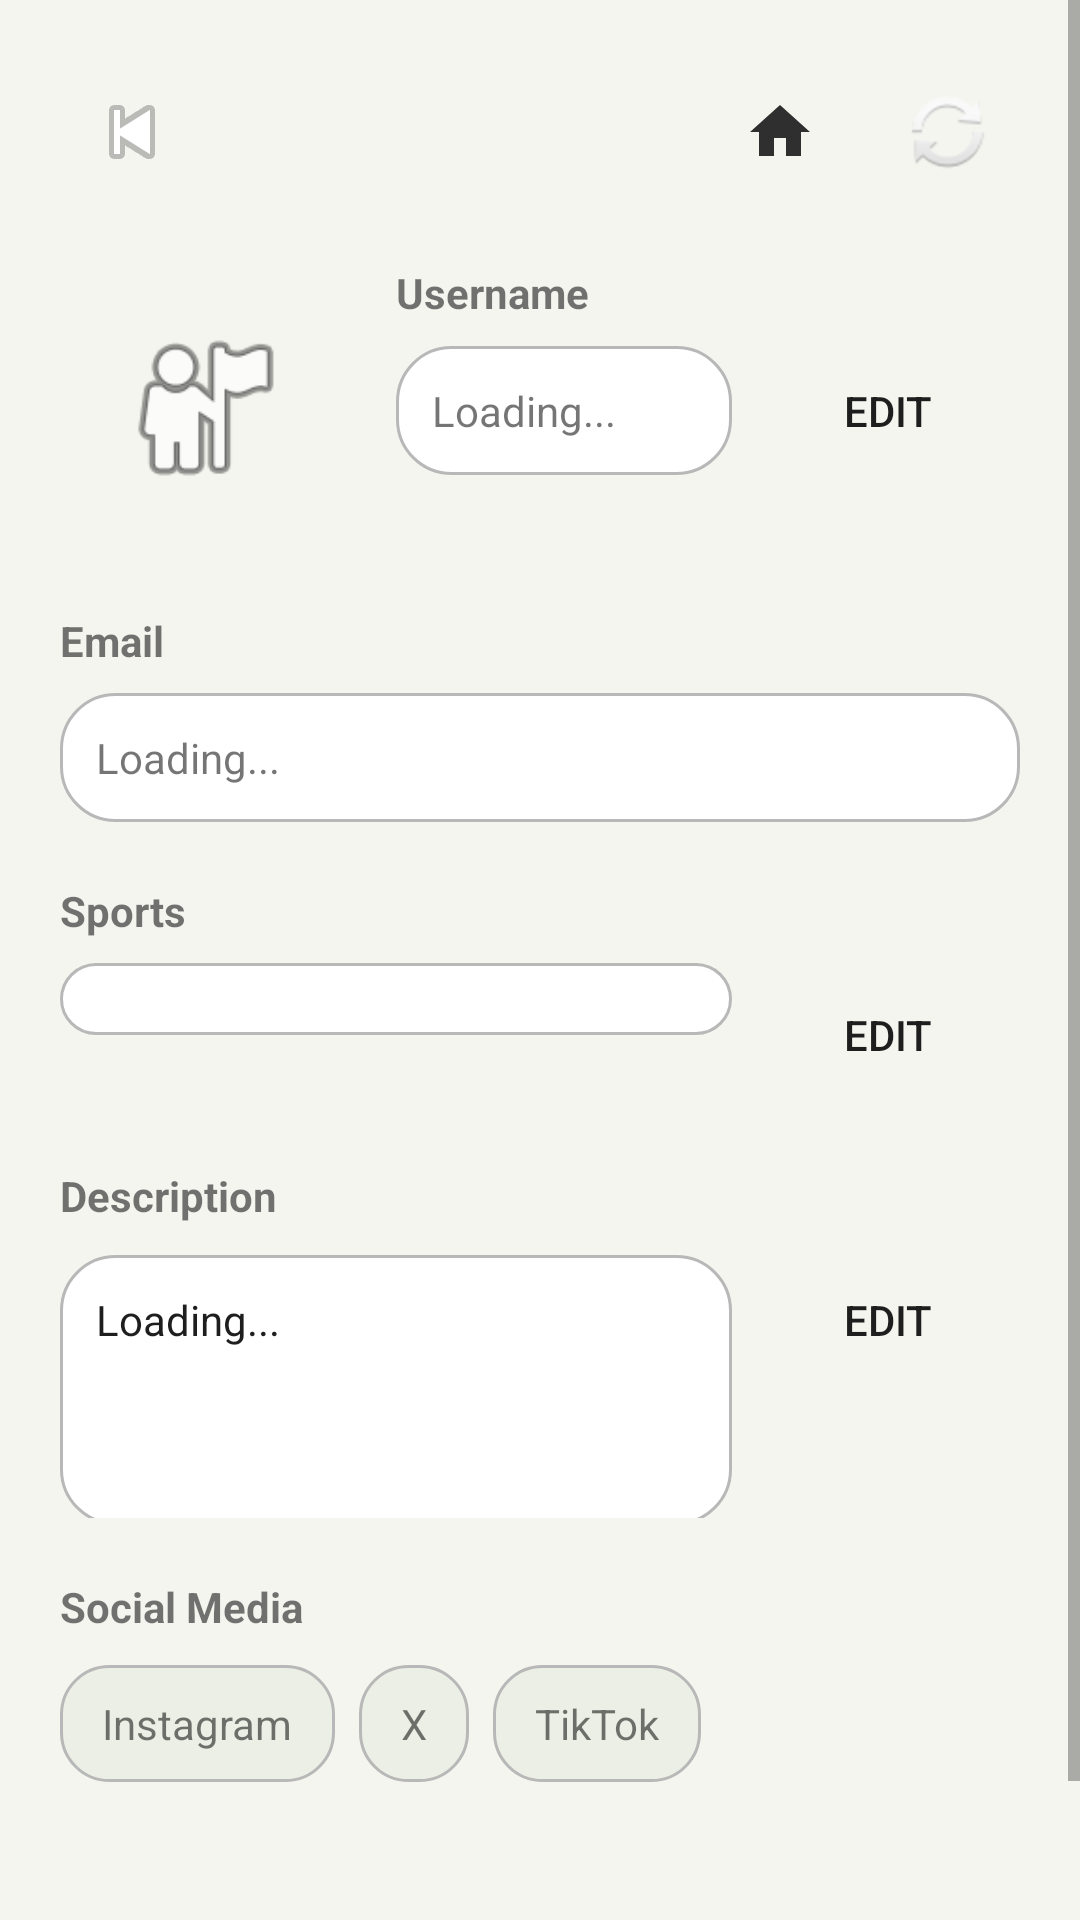

Layout XML and referenced resources for this Android screen:
<!-- AndroidManifest.xml: application theme Theme.ScoreConnectPrototype -->
<!-- res/layout/activity_profile.xml -->
<?xml version="1.0" encoding="utf-8"?>
<ScrollView xmlns:android="http://schemas.android.com/apk/res/android"
    android:layout_width="match_parent"
    android:layout_height="match_parent"
    android:background="@drawable/bg_screen">

    <LinearLayout
        android:layout_width="match_parent"
        android:layout_height="wrap_content"
        android:orientation="vertical"
        android:padding="20dp">

        <LinearLayout
            android:layout_width="match_parent"
            android:layout_height="wrap_content"
            android:gravity="center_vertical"
            android:orientation="horizontal">

            <ImageButton
                android:id="@+id/btnBack"
                android:layout_width="48dp"
                android:layout_height="48dp"
                android:background="@drawable/bg_button_secondary"
                android:contentDescription="Back"
                android:src="@android:drawable/ic_media_previous" />

            <Space
                android:layout_width="0dp"
                android:layout_height="1dp"
                android:layout_weight="1" />

            <ImageButton
                android:id="@+id/btnHomeTop"
                android:layout_width="48dp"
                android:layout_height="48dp"
                android:background="@drawable/bg_button_secondary"
                android:contentDescription="Home"
                android:padding="10dp"
                android:src="@drawable/ic_home" />

            <Space
                android:layout_width="8dp"
                android:layout_height="1dp" />

            <ImageButton
                android:id="@+id/btnSettings"
                android:layout_width="48dp"
                android:layout_height="48dp"
                android:background="@drawable/bg_button_secondary"
                android:contentDescription="Refresh"
                android:src="@android:drawable/ic_popup_sync" />
        </LinearLayout>

        <LinearLayout
            android:layout_width="match_parent"
            android:layout_height="wrap_content"
            android:layout_marginTop="20dp"
            android:orientation="horizontal">

            <ImageView
                android:layout_width="96dp"
                android:layout_height="96dp"
                android:background="@drawable/bg_avatar"
                android:padding="18dp"
                android:src="@android:drawable/ic_menu_myplaces" />

            <LinearLayout
                android:layout_width="0dp"
                android:layout_height="wrap_content"
                android:layout_marginStart="16dp"
                android:layout_weight="1"
                android:orientation="vertical">

                <TextView
                    android:layout_width="wrap_content"
                    android:layout_height="wrap_content"
                    android:text="Username"
                    android:textStyle="bold" />

                <LinearLayout
                    android:layout_width="match_parent"
                    android:layout_height="wrap_content"
                    android:layout_marginTop="6dp"
                    android:orientation="horizontal">

                    <TextView
                        android:id="@+id/tvUsernameValue"
                        android:layout_width="0dp"
                        android:layout_height="wrap_content"
                        android:layout_weight="1"
                        android:background="@drawable/bg_input"
                        android:padding="12dp"
                        android:text="Loading..." />

                    <Button
                        android:id="@+id/btnEditUsername"
                        android:layout_width="wrap_content"
                        android:layout_height="wrap_content"
                        android:layout_marginStart="8dp"
                        android:background="@drawable/bg_button_secondary"
                        android:text="Edit" />
                </LinearLayout>
            </LinearLayout>
        </LinearLayout>

        <TextView
            android:layout_width="wrap_content"
            android:layout_height="wrap_content"
            android:layout_marginTop="20dp"
            android:text="Email"
            android:textStyle="bold" />

        <TextView
            android:id="@+id/tvEmailValue"
            android:layout_width="match_parent"
            android:layout_height="wrap_content"
            android:layout_marginTop="8dp"
            android:background="@drawable/bg_input"
            android:padding="12dp"
            android:text="Loading..." />

        <TextView
            android:layout_width="wrap_content"
            android:layout_height="wrap_content"
            android:layout_marginTop="20dp"
            android:text="Sports"
            android:textStyle="bold" />

        <LinearLayout
            android:layout_width="match_parent"
            android:layout_height="wrap_content"
            android:layout_marginTop="8dp"
            android:orientation="horizontal">

            <LinearLayout
                android:id="@+id/layoutSportsContainer"
                android:layout_width="0dp"
                android:layout_height="wrap_content"
                android:layout_weight="1"
                android:background="@drawable/bg_input"
                android:orientation="vertical"
                android:padding="12dp" />

            <Button
                android:id="@+id/btnEditSports"
                android:layout_width="wrap_content"
                android:layout_height="wrap_content"
                android:layout_marginStart="8dp"
                android:background="@drawable/bg_button_secondary"
                android:text="Edit" />
        </LinearLayout>

        <TextView
            android:layout_width="wrap_content"
            android:layout_height="wrap_content"
            android:layout_marginTop="20dp"
            android:text="Description"
            android:textStyle="bold" />

        <LinearLayout
            android:layout_width="match_parent"
            android:layout_height="wrap_content"
            android:layout_marginTop="8dp"
            android:orientation="horizontal">

            <TextView
                android:id="@+id/tvDescriptionValue"
                android:layout_width="0dp"
                android:layout_height="wrap_content"
                android:layout_weight="1"
                android:background="@drawable/bg_input"
                android:minHeight="90dp"
                android:padding="12dp"
                android:text="Loading..."
                android:textColor="@color/text_primary" />

            <Button
                android:id="@+id/btnEditDescription"
                android:layout_width="wrap_content"
                android:layout_height="wrap_content"
                android:layout_marginStart="8dp"
                android:background="@drawable/bg_button_secondary"
                android:text="Edit" />
        </LinearLayout>

        <TextView
            android:layout_width="wrap_content"
            android:layout_height="wrap_content"
            android:layout_marginTop="20dp"
            android:text="Social Media"
            android:textStyle="bold" />

        <LinearLayout
            android:layout_width="wrap_content"
            android:layout_height="wrap_content"
            android:layout_marginTop="10dp"
            android:orientation="horizontal">

            <TextView
                android:id="@+id/btnInstagram"
                android:layout_width="wrap_content"
                android:layout_height="wrap_content"
                android:background="@drawable/bg_chip"
                android:clickable="true"
                android:focusable="true"
                android:paddingHorizontal="14dp"
                android:paddingVertical="10dp"
                android:text="Instagram" />

            <TextView
                android:id="@+id/btnX"
                android:layout_width="wrap_content"
                android:layout_height="wrap_content"
                android:layout_marginStart="8dp"
                android:background="@drawable/bg_chip"
                android:clickable="true"
                android:focusable="true"
                android:paddingHorizontal="14dp"
                android:paddingVertical="10dp"
                android:text="X" />

            <TextView
                android:id="@+id/btnTikTok"
                android:layout_width="wrap_content"
                android:layout_height="wrap_content"
                android:layout_marginStart="8dp"
                android:background="@drawable/bg_chip"
                android:clickable="true"
                android:focusable="true"
                android:paddingHorizontal="14dp"
                android:paddingVertical="10dp"
                android:text="TikTok" />
        </LinearLayout>

        <Button
            android:id="@+id/btnLogoutProfile"
            android:layout_width="match_parent"
            android:layout_height="wrap_content"
            android:layout_marginTop="28dp"
            android:background="@drawable/bg_button_secondary"
            android:text="Log out"
            android:textColor="@color/text_primary" />
    </LinearLayout>
</ScrollView>
<!-- resources referenced by this layout -->
<resources>
  <color name="text_primary">#1E1E1E</color>
  <!-- drawable bg_chip (drawable) -->
  <?xml version="1.0" encoding="utf-8"?>
  <shape xmlns:android="http://schemas.android.com/apk/res/android" android:shape="rectangle">
      <solid android:color="@color/chip_bg" />
      <corners android:radius="16dp" />
      <stroke android:width="1dp" android:color="@color/outline" />
  </shape>
  <!-- drawable bg_input (drawable) -->
  <?xml version="1.0" encoding="utf-8"?>
  <shape xmlns:android="http://schemas.android.com/apk/res/android" android:shape="rectangle">
      <solid android:color="@color/card_bg" />
      <corners android:radius="18dp" />
      <stroke android:width="1dp" android:color="@color/outline" />
      <padding android:left="14dp" android:top="10dp" android:right="14dp" android:bottom="10dp" />
  </shape>
  <!-- drawable bg_screen (drawable) -->
  <?xml version="1.0" encoding="utf-8"?>
  <shape xmlns:android="http://schemas.android.com/apk/res/android" android:shape="rectangle">
      <solid android:color="@color/screen_bg" />
  </shape>
  <!-- drawable ic_home (drawable) -->
  <vector xmlns:android="http://schemas.android.com/apk/res/android"
      android:width="24dp"
      android:height="24dp"
      android:viewportWidth="24"
      android:viewportHeight="24">
  
      <path
          android:fillColor="#2F2F2F"
          android:pathData="M10,20v-6h4v6h5v-8h3L12,3 2,12h3v8z" />
  </vector>
  <style name="Theme.ScoreConnectPrototype" parent="Theme.AppCompat.DayNight.NoActionBar">
          <item name="colorPrimary">@color/primary</item>
          <item name="colorPrimaryDark">@color/primary_dark</item>
          <item name="colorAccent">@color/accent</item>
          <item name="android:statusBarColor">@color/primary_dark</item>
          <item name="android:windowBackground">@color/screen_bg</item>
          <item name="android:textColorPrimary">@color/text_primary</item>
          <item name="android:textColorSecondary">@color/text_secondary</item>
          <item name="android:navigationBarColor" tools:targetApi="o_mr1">@color/primary_dark</item>
      </style>
  <color name="chip_bg">#ECEFE5</color>
  <color name="outline">#B8B8B8</color>
  <color name="card_bg">#FFFFFF</color>
  <color name="screen_bg">#F5F5F0</color>
  <color name="primary">#5B8C5A</color>
  <color name="primary_dark">#3D5A3D</color>
  <color name="accent">#D9EAD3</color>
  <color name="text_secondary">#666666</color>
</resources>
